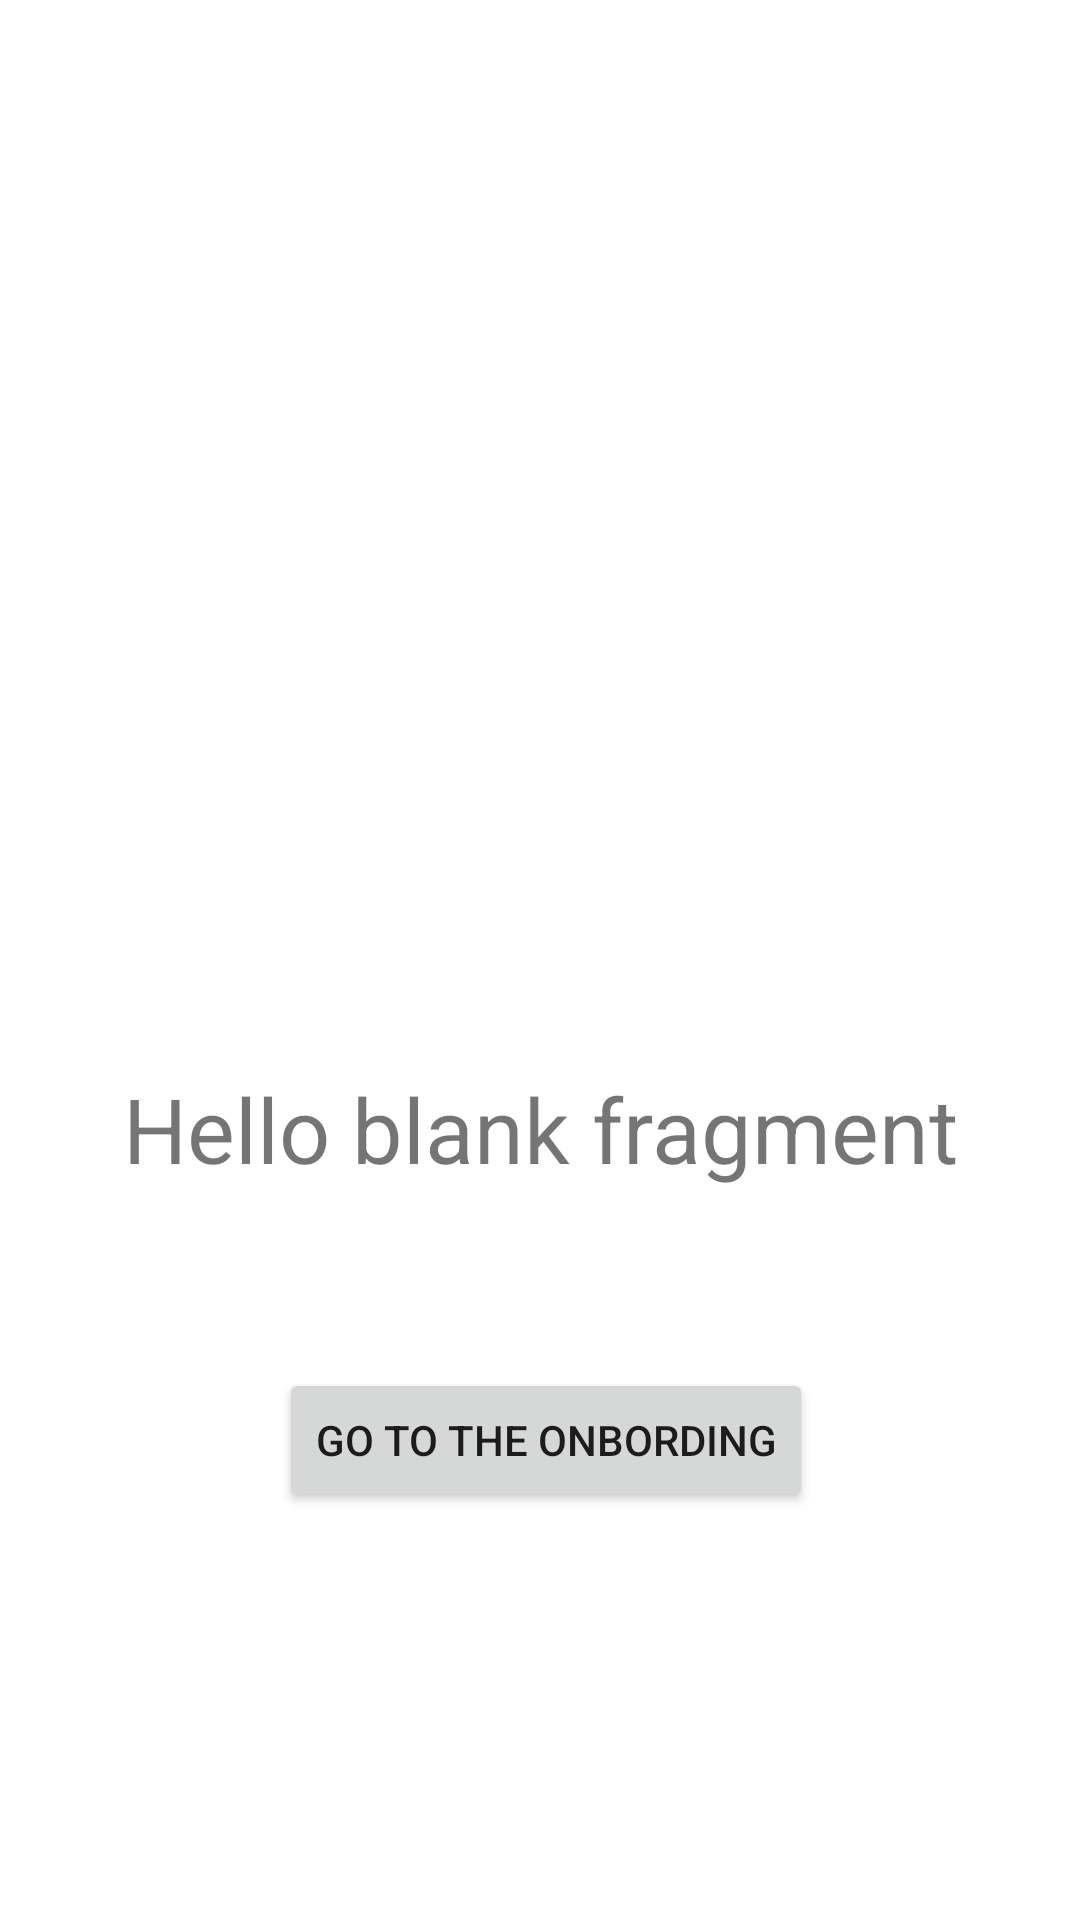

The Android layout XML behind this screen, and the referenced resources:
<!-- AndroidManifest.xml: application theme Theme.AndroidProject -->
<!-- res/layout/fragment_home.xml -->
<?xml version="1.0" encoding="utf-8"?>
<androidx.constraintlayout.widget.ConstraintLayout xmlns:android="http://schemas.android.com/apk/res/android"
    xmlns:app="http://schemas.android.com/apk/res-auto"
    xmlns:tools="http://schemas.android.com/tools"
    android:layout_width="match_parent"
    android:layout_height="match_parent"
    tools:context=".presentation.home.HomeFragment">


    <TextView
        android:id="@+id/tv_userCreds"
        android:layout_width="match_parent"
        android:layout_height="wrap_content"
        android:layout_marginTop="356dp"
        android:gravity="center_horizontal"
        android:textSize="30dp"
        android:text="@string/hello_blank_fragment"
        app:layout_constraintEnd_toEndOf="parent"
        app:layout_constraintHorizontal_bias="0.0"
        app:layout_constraintStart_toStartOf="parent"
        app:layout_constraintTop_toTopOf="parent" />

    <Button
        android:id="@+id/btn_goToOnBording"
        android:layout_width="wrap_content"
        android:layout_height="wrap_content"
        android:layout_marginBottom="136dp"
        android:text="@string/go_to_the_onbording"
        app:layout_constraintBottom_toBottomOf="parent"
        app:layout_constraintEnd_toEndOf="parent"
        app:layout_constraintHorizontal_bias="0.511"
        app:layout_constraintStart_toStartOf="parent" />

</androidx.constraintlayout.widget.ConstraintLayout>
<!-- resources referenced by this layout -->
<resources>
  <string name="go_to_the_onbording">go to the onbording</string>
  <string name="hello_blank_fragment">Hello blank fragment</string>
  <style name="Theme.AndroidProject" parent="Theme.MaterialComponents.DayNight.DarkActionBar">
          
          <item name="colorPrimary">@color/purple_500</item>
          <item name="colorPrimaryVariant">@color/purple_700</item>
          <item name="colorOnPrimary">@color/white</item>
          
          <item name="colorSecondary">@color/teal_200</item>
          <item name="colorSecondaryVariant">@color/teal_700</item>
          <item name="colorOnSecondary">@color/black</item>
          
          <item name="android:statusBarColor">?attr/colorPrimaryVariant</item>
          
      </style>
  <!-- not gathered from this repository: default colours our renderer supplied (Android Studio template values) -->
  <color name="purple_500">#FF6200EE</color>
  <color name="purple_700">#FF3700B3</color>
  <color name="teal_200">#FF03DAC5</color>
  <color name="teal_700">#FF018786</color>
  <color name="black">#FF000000</color>
  <color name="white">#FFFFFFFF</color>
</resources>
